Run: headless pygame with SDL's dummy video driver; simulated clock (each Clock.tick advances the game by its frame time, no real sleeping); random seed 0; keys injected as events and as key.get_pressed() state; no mouse input.
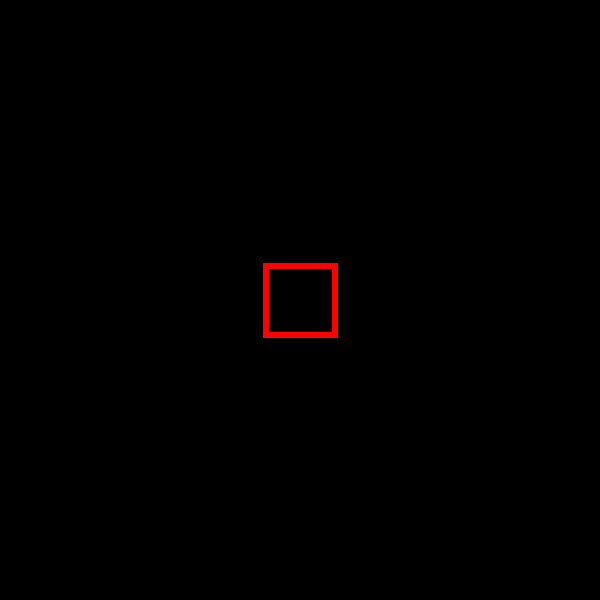
Frame 1 of 4 · flips 1–60 · no input
Frame 2 of 4 · flips 61–180 · tapped SPACE, RETURN · held RIGHT (→), D · screen unchanged from frame 1, image omitted
Frame 3 of 4 · flips 181–300 · held DOWN (↓), S · screen unchanged from frame 2, image omitted
Frame 4 of 4 · flips 301–420 · held LEFT (←), A, UP (↑), W · screen unchanged from frame 3, image omitted

The pygame program that drew these frames:

import pygame
pygame.init()
running = True
screen = pygame.display.set_mode((600, 600))
rect1 = pygame.Rect(*screen.get_rect().center, 0, 0).inflate(75, 75)
color = (255, 0, 0)
while running:
    for event in pygame.event.get():
        if event.type == pygame.QUIT:
            running = False
        elif event.type == pygame.KEYDOWN:
            if event.key == pygame.K_ESCAPE:
                running = False

    pygame.draw.rect(screen, color, rect1, 6, 1)
    pygame.display.update()
